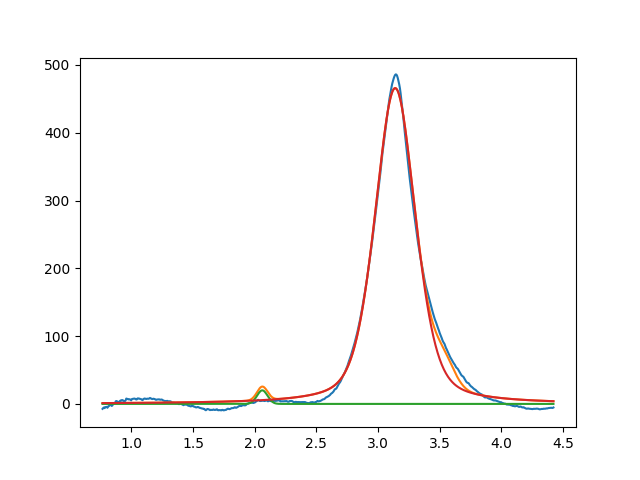

The file beside this chart, header and first rows:
2.061169198784768231e+00, 2.000000000000000355e+01, 1.000000000000000194e-01, 9.999999999999998890e-01
3.139003541585213330e+00, 4.658697958313833283e+02, 3.877404293578475825e-01, 6.168951314117507856e-01
3.538060185429731330e+00, 2.999999999999999645e+01, 1.999999999999999833e-01, 9.999999999999998890e-01
